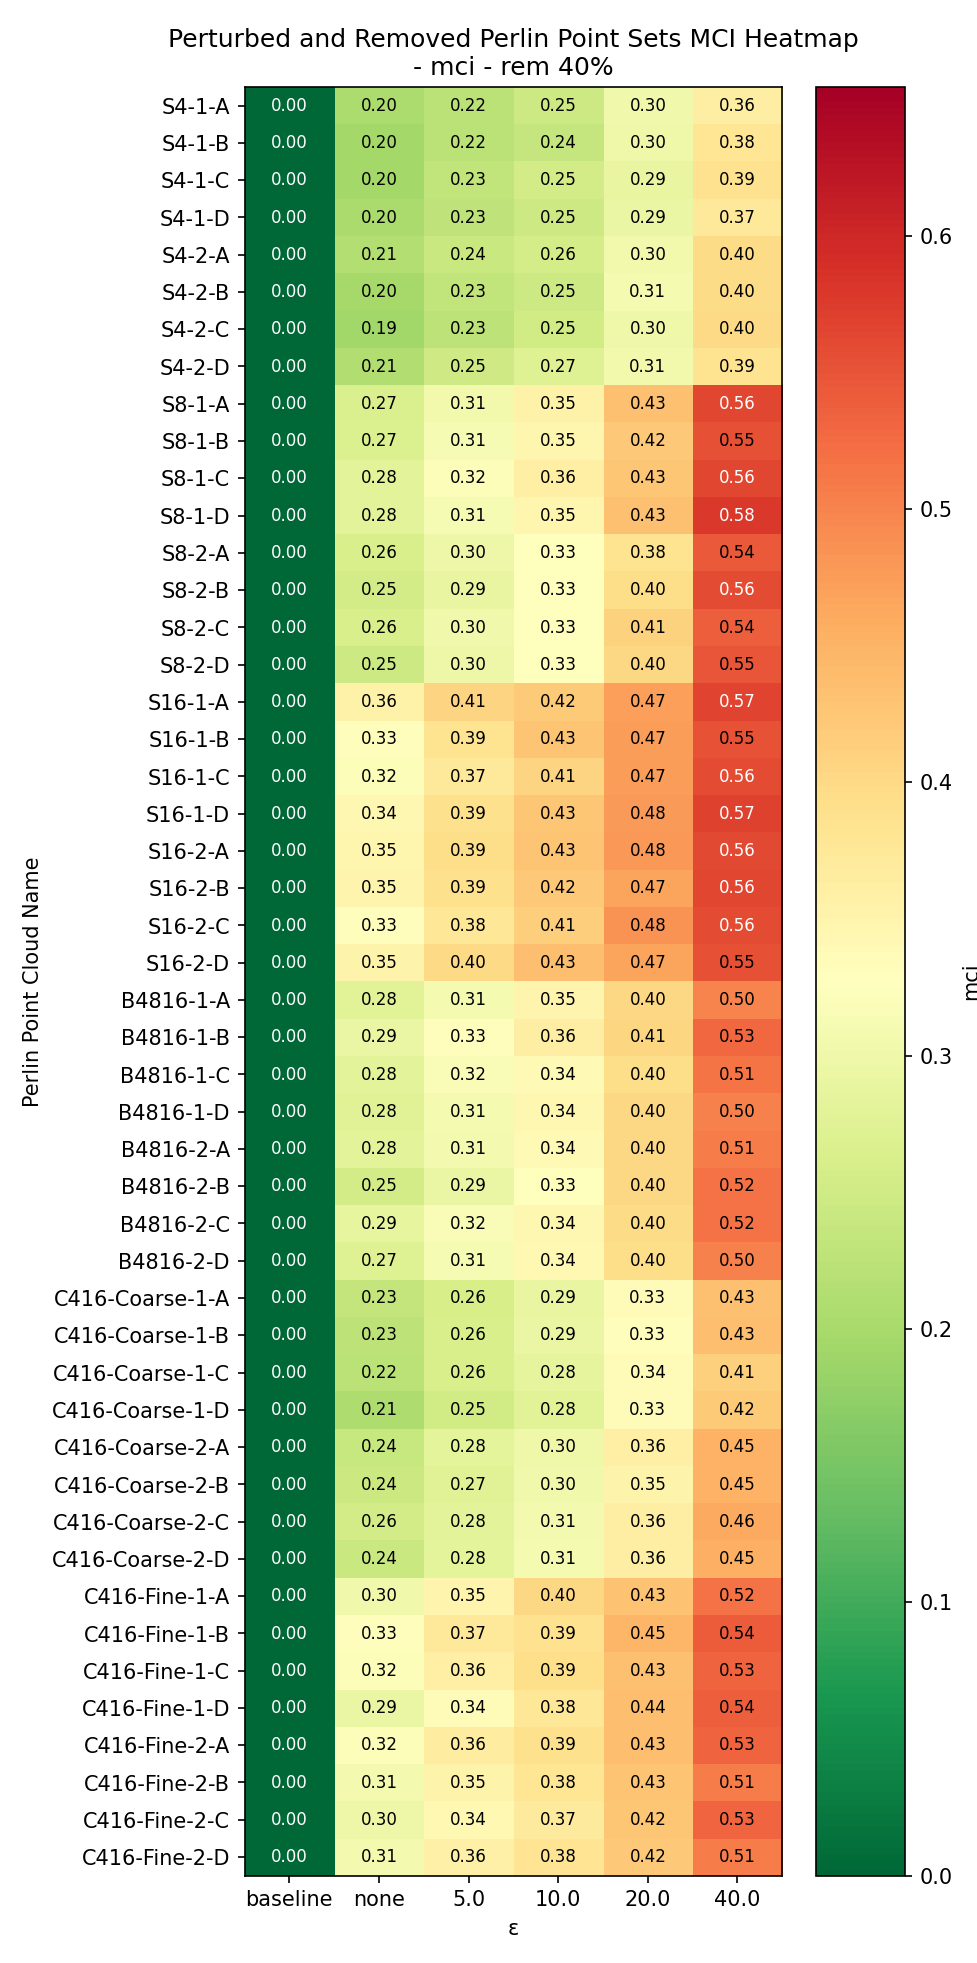

Values plotted in this chart, from the file beside it:
Perlin Point Cloud Name, baseline, none, 5.0, 10.0, 20.0, 40.0
S4-1-A, 0.0, 0.2049, 0.2228, 0.2469, 0.3038, 0.3617
S4-1-B, 0.0, 0.195, 0.2227, 0.2377, 0.3002, 0.3795
S4-1-C, 0.0, 0.1967, 0.2323, 0.2548, 0.2914, 0.3884
S4-1-D, 0.0, 0.2029, 0.23, 0.2461, 0.2932, 0.3714
S4-2-A, 0.0, 0.2136, 0.2425, 0.2572, 0.3044, 0.398
S4-2-B, 0.0, 0.198, 0.2312, 0.2468, 0.3094, 0.3983
S4-2-C, 0.0, 0.1941, 0.225, 0.2506, 0.2992, 0.4005
S4-2-D, 0.0, 0.2115, 0.2481, 0.2713, 0.305, 0.3856
S8-1-A, 0.0, 0.2654, 0.305, 0.353, 0.4329, 0.5636
S8-1-B, 0.0, 0.2681, 0.3142, 0.3474, 0.4219, 0.5541
S8-1-C, 0.0, 0.2803, 0.3207, 0.3586, 0.4251, 0.5638
S8-1-D, 0.0, 0.2792, 0.3144, 0.3471, 0.4337, 0.5778
S8-2-A, 0.0, 0.2613, 0.2967, 0.3265, 0.385, 0.5429
S8-2-B, 0.0, 0.2546, 0.2897, 0.3275, 0.3955, 0.5581
S8-2-C, 0.0, 0.2621, 0.3023, 0.3278, 0.4106, 0.5372
S8-2-D, 0.0, 0.2469, 0.2982, 0.3252, 0.4033, 0.5483
S16-1-A, 0.0, 0.3552, 0.4078, 0.4217, 0.4717, 0.5672
S16-1-B, 0.0, 0.3322, 0.3851, 0.4294, 0.4734, 0.5503
S16-1-C, 0.0, 0.3208, 0.3749, 0.4072, 0.4746, 0.5591
S16-1-D, 0.0, 0.3449, 0.3896, 0.4252, 0.4769, 0.5695
S16-2-A, 0.0, 0.346, 0.3949, 0.429, 0.4782, 0.5605
S16-2-B, 0.0, 0.3495, 0.3888, 0.4231, 0.4654, 0.5639
S16-2-C, 0.0, 0.3307, 0.3773, 0.4149, 0.4837, 0.5589
S16-2-D, 0.0, 0.3527, 0.3992, 0.4347, 0.4666, 0.5544
B4816-1-A, 0.0, 0.2782, 0.3116, 0.3479, 0.4025, 0.4994
B4816-1-B, 0.0, 0.2921, 0.33, 0.3626, 0.4061, 0.5282
B4816-1-C, 0.0, 0.281, 0.3172, 0.3395, 0.3958, 0.5146
B4816-1-D, 0.0, 0.276, 0.311, 0.3443, 0.4036, 0.5024
B4816-2-A, 0.0, 0.2791, 0.308, 0.3377, 0.4023, 0.5066
B4816-2-B, 0.0, 0.2545, 0.2929, 0.3271, 0.4028, 0.5169
B4816-2-C, 0.0, 0.287, 0.3188, 0.3435, 0.3981, 0.517
B4816-2-D, 0.0, 0.2714, 0.3142, 0.3416, 0.3953, 0.5031
C416-Coarse-1-A, 0.0, 0.2334, 0.2604, 0.29, 0.3349, 0.434
C416-Coarse-1-B, 0.0, 0.2262, 0.2608, 0.2923, 0.3313, 0.4349
C416-Coarse-1-C, 0.0, 0.2224, 0.2615, 0.2839, 0.3366, 0.412
C416-Coarse-1-D, 0.0, 0.2073, 0.2518, 0.2766, 0.3329, 0.4199
C416-Coarse-2-A, 0.0, 0.2378, 0.2822, 0.3003, 0.3601, 0.4509
C416-Coarse-2-B, 0.0, 0.2444, 0.2745, 0.3041, 0.3526, 0.4503
C416-Coarse-2-C, 0.0, 0.2552, 0.2811, 0.307, 0.3624, 0.462
C416-Coarse-2-D, 0.0, 0.2422, 0.2815, 0.3117, 0.3626, 0.4534
C416-Fine-1-A, 0.0, 0.3022, 0.3488, 0.4024, 0.4311, 0.5188
C416-Fine-1-B, 0.0, 0.332, 0.3731, 0.3865, 0.4459, 0.5409
C416-Fine-1-C, 0.0, 0.3195, 0.3603, 0.3917, 0.4341, 0.5341
C416-Fine-1-D, 0.0, 0.2935, 0.3358, 0.3771, 0.4369, 0.5375
C416-Fine-2-A, 0.0, 0.3197, 0.3634, 0.3906, 0.4349, 0.5331
C416-Fine-2-B, 0.0, 0.3084, 0.3505, 0.3785, 0.4279, 0.5074
C416-Fine-2-C, 0.0, 0.2972, 0.3403, 0.3698, 0.4246, 0.5295
C416-Fine-2-D, 0.0, 0.3079, 0.3561, 0.3823, 0.4241, 0.5068
